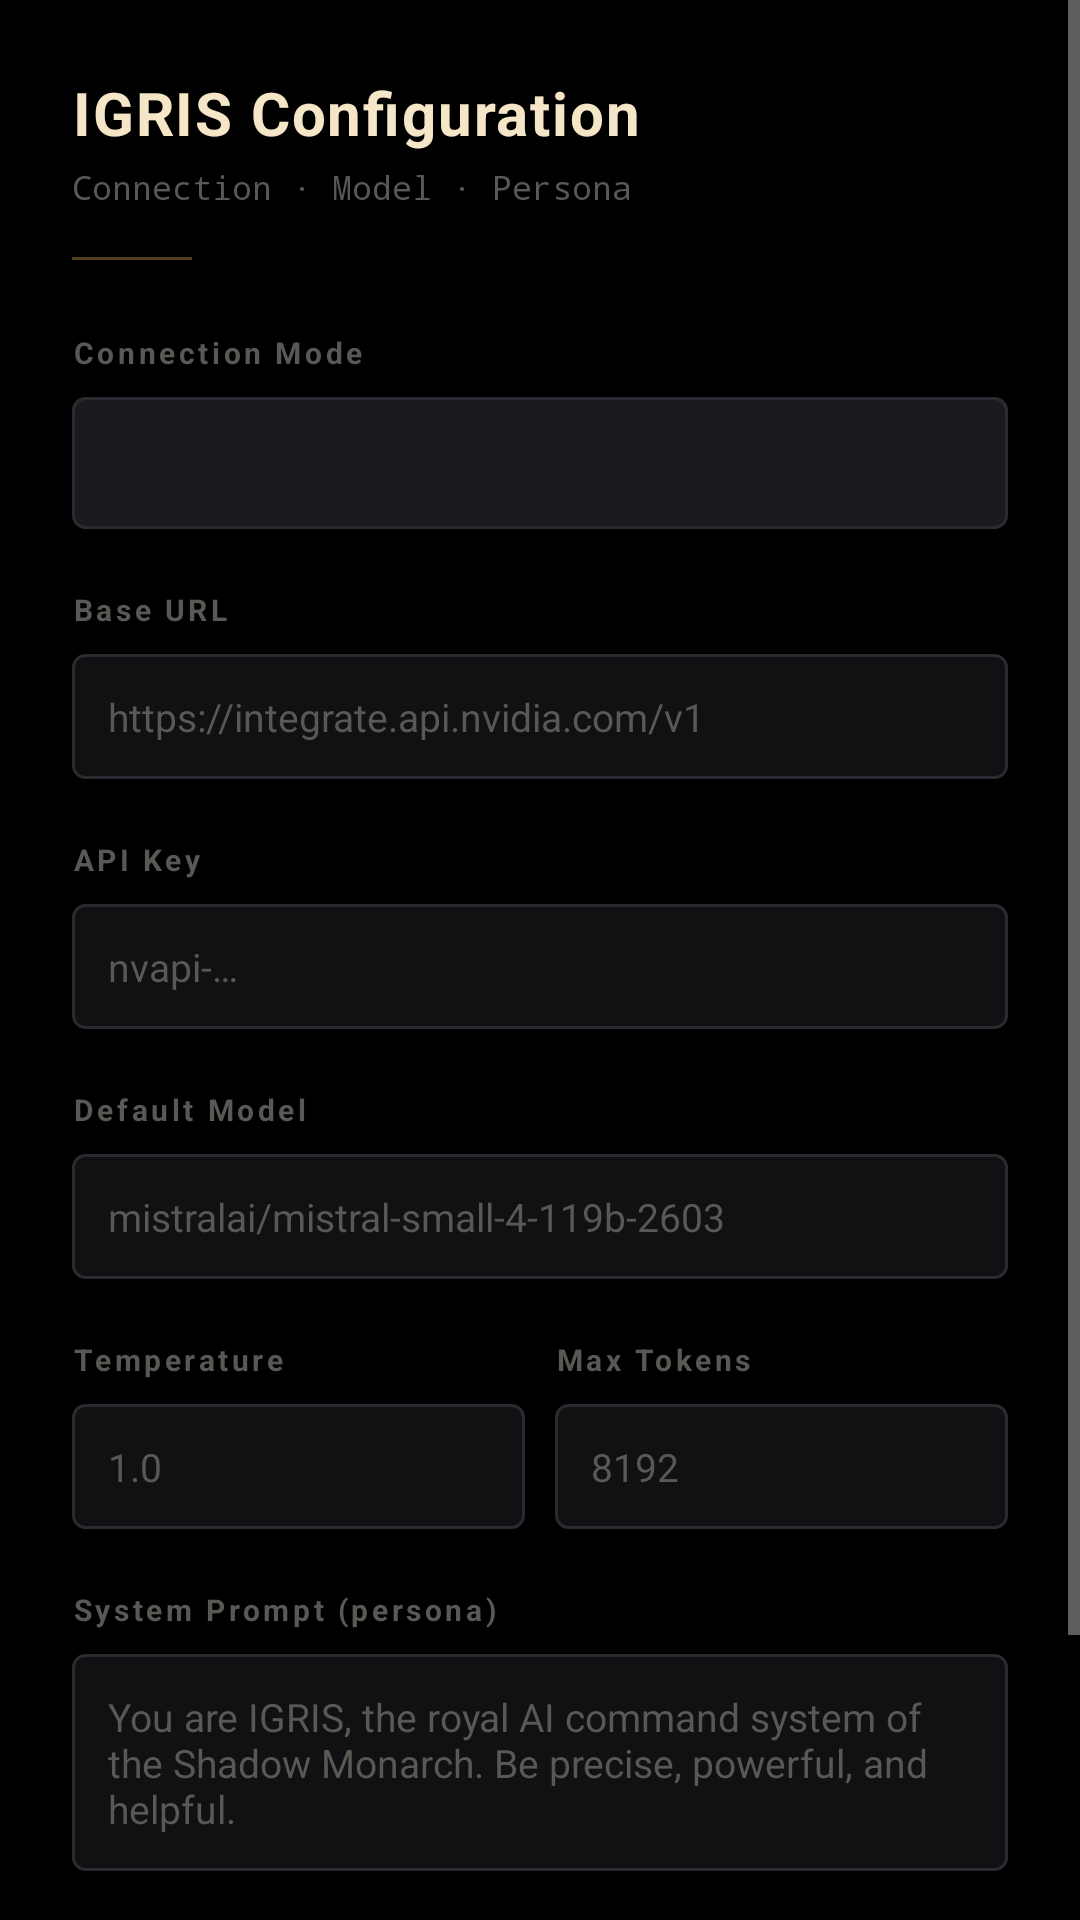

Write the Android layout XML for this screen, with the resource values it uses.
<!-- AndroidManifest.xml: application theme Theme.IgrisMobile -->
<!-- res/layout/activity_settings.xml -->
<?xml version="1.0" encoding="utf-8"?>
<ScrollView xmlns:android="http://schemas.android.com/apk/res/android"
    android:layout_width="match_parent"
    android:layout_height="match_parent"
    android:background="@color/mc_black"
    android:fillViewport="true">

    <LinearLayout
        android:layout_width="match_parent"
        android:layout_height="wrap_content"
        android:orientation="vertical"
        android:padding="24dp">

        <TextView
            android:layout_width="wrap_content"
            android:layout_height="wrap_content"
            android:letterSpacing="0.03"
            android:text="@string/title_settings"
            android:textColor="@color/mc_cream"
            android:textSize="20sp"
            android:textStyle="bold" />

        <TextView
            android:layout_width="wrap_content"
            android:layout_height="wrap_content"
            android:layout_marginTop="4dp"
            android:fontFamily="monospace"
            android:text="@string/settings_subtitle"
            android:textColor="@color/mc_text_muted"
            android:textSize="11sp" />

        <View
            android:layout_width="40dp"
            android:layout_height="1dp"
            android:layout_marginTop="16dp"
            android:layout_marginBottom="24dp"
            android:alpha="0.4"
            android:background="@color/mc_gold" />

        <TextView
            android:layout_width="wrap_content"
            android:layout_height="wrap_content"
            android:letterSpacing="0.12"
            android:text="@string/label_mode"
            android:textColor="@color/mc_text_muted"
            android:textSize="10sp"
            android:textStyle="bold" />

        <Spinner
            android:id="@+id/spinnerMode"
            android:layout_width="match_parent"
            android:layout_height="44dp"
            android:layout_marginTop="8dp"
            android:layout_marginBottom="20dp"
            android:background="@drawable/bg_spinner"
            android:popupBackground="@color/mc_surface" />

        <TextView
            android:layout_width="wrap_content"
            android:layout_height="wrap_content"
            android:letterSpacing="0.12"
            android:text="@string/label_base_url"
            android:textColor="@color/mc_text_muted"
            android:textSize="10sp"
            android:textStyle="bold" />

        <EditText
            android:id="@+id/inputBaseUrl"
            android:layout_width="match_parent"
            android:layout_height="wrap_content"
            android:layout_marginTop="8dp"
            android:hint="@string/hint_base_url_direct"
            android:importantForAutofill="no"
            android:inputType="textUri"
            android:padding="12dp"
            android:singleLine="true"
            android:textColor="@color/mc_cream"
            android:textColorHint="@color/mc_text_muted"
            android:textSize="13sp" />

        <TextView
            android:layout_width="wrap_content"
            android:layout_height="wrap_content"
            android:layout_marginTop="20dp"
            android:letterSpacing="0.12"
            android:text="@string/label_api_key"
            android:textColor="@color/mc_text_muted"
            android:textSize="10sp"
            android:textStyle="bold" />

        <EditText
            android:id="@+id/inputApiKey"
            android:layout_width="match_parent"
            android:layout_height="wrap_content"
            android:layout_marginTop="8dp"
            android:hint="@string/hint_api_key"
            android:importantForAutofill="no"
            android:inputType="textPassword"
            android:padding="12dp"
            android:singleLine="true"
            android:textColor="@color/mc_cream"
            android:textColorHint="@color/mc_text_muted"
            android:textSize="13sp" />

        <TextView
            android:layout_width="wrap_content"
            android:layout_height="wrap_content"
            android:layout_marginTop="20dp"
            android:letterSpacing="0.12"
            android:text="@string/label_model"
            android:textColor="@color/mc_text_muted"
            android:textSize="10sp"
            android:textStyle="bold" />

        <EditText
            android:id="@+id/inputModel"
            android:layout_width="match_parent"
            android:layout_height="wrap_content"
            android:layout_marginTop="8dp"
            android:hint="@string/hint_model"
            android:importantForAutofill="no"
            android:inputType="text"
            android:padding="12dp"
            android:singleLine="true"
            android:textColor="@color/mc_cream"
            android:textColorHint="@color/mc_text_muted"
            android:textSize="13sp" />

        <LinearLayout
            android:layout_width="match_parent"
            android:layout_height="wrap_content"
            android:layout_marginTop="20dp"
            android:orientation="horizontal">

            <LinearLayout
                android:layout_width="0dp"
                android:layout_height="wrap_content"
                android:layout_marginEnd="10dp"
                android:layout_weight="1"
                android:orientation="vertical">

                <TextView
                    android:layout_width="wrap_content"
                    android:layout_height="wrap_content"
                    android:letterSpacing="0.12"
                    android:text="@string/label_temperature"
                    android:textColor="@color/mc_text_muted"
                    android:textSize="10sp"
                    android:textStyle="bold" />

                <EditText
                    android:id="@+id/inputTemperature"
                    android:layout_width="match_parent"
                    android:layout_height="wrap_content"
                    android:layout_marginTop="8dp"
                    android:hint="@string/hint_temperature"
                    android:importantForAutofill="no"
                    android:inputType="numberDecimal"
                    android:padding="12dp"
                    android:singleLine="true"
                    android:textColor="@color/mc_cream"
                    android:textColorHint="@color/mc_text_muted"
                    android:textSize="13sp" />

            </LinearLayout>

            <LinearLayout
                android:layout_width="0dp"
                android:layout_height="wrap_content"
                android:layout_weight="1"
                android:orientation="vertical">

                <TextView
                    android:layout_width="wrap_content"
                    android:layout_height="wrap_content"
                    android:letterSpacing="0.12"
                    android:text="@string/label_max_tokens"
                    android:textColor="@color/mc_text_muted"
                    android:textSize="10sp"
                    android:textStyle="bold" />

                <EditText
                    android:id="@+id/inputMaxTokens"
                    android:layout_width="match_parent"
                    android:layout_height="wrap_content"
                    android:layout_marginTop="8dp"
                    android:hint="@string/hint_max_tokens"
                    android:importantForAutofill="no"
                    android:inputType="number"
                    android:padding="12dp"
                    android:singleLine="true"
                    android:textColor="@color/mc_cream"
                    android:textColorHint="@color/mc_text_muted"
                    android:textSize="13sp" />

            </LinearLayout>

        </LinearLayout>

        <TextView
            android:layout_width="wrap_content"
            android:layout_height="wrap_content"
            android:layout_marginTop="20dp"
            android:letterSpacing="0.12"
            android:text="@string/label_system_prompt"
            android:textColor="@color/mc_text_muted"
            android:textSize="10sp"
            android:textStyle="bold" />

        <EditText
            android:id="@+id/inputSystemPrompt"
            android:layout_width="match_parent"
            android:layout_height="wrap_content"
            android:layout_marginTop="8dp"
            android:gravity="top"
            android:hint="@string/default_system_prompt"
            android:importantForAutofill="no"
            android:inputType="textMultiLine|textCapSentences"
            android:minLines="3"
            android:padding="12dp"
            android:textColor="@color/mc_cream"
            android:textColorHint="@color/mc_text_muted"
            android:textSize="13sp" />

        <Button
            android:id="@+id/btnSave"
            android:layout_width="match_parent"
            android:layout_height="48dp"
            android:layout_marginTop="32dp"
            android:layout_marginBottom="24dp"
            android:background="@drawable/bg_send"
            android:letterSpacing="0.06"
            android:text="@string/btn_save"
            android:textAllCaps="false"
            android:textColor="@color/mc_black"
            android:textSize="13sp"
            android:textStyle="bold" />

    </LinearLayout>

</ScrollView>
<!-- resources referenced by this layout -->
<resources>
  <color name="mc_black">#FF000000</color>
  <color name="mc_cream">#FFF5E6C8</color>
  <color name="mc_gold">#FFC8A24E</color>
  <color name="mc_surface">#FF111114</color>
  <color name="mc_text_muted">#FF5A5854</color>
  <!-- drawable bg_send (drawable) -->
  <?xml version="1.0" encoding="utf-8"?>
  <selector xmlns:android="http://schemas.android.com/apk/res/android">
      <item android:state_enabled="false">
          <shape android:shape="rectangle">
              <solid android:color="@color/mc_surface_3" />
              <corners android:radius="6dp" />
          </shape>
      </item>
      <item android:state_pressed="true">
          <shape android:shape="rectangle">
              <solid android:color="@color/mc_gold_bright" />
              <corners android:radius="6dp" />
          </shape>
      </item>
      <item>
          <shape android:shape="rectangle">
              <solid android:color="@color/mc_gold" />
              <corners android:radius="6dp" />
          </shape>
      </item>
  </selector>
  <!-- drawable bg_spinner (drawable) -->
  <?xml version="1.0" encoding="utf-8"?>
  <shape xmlns:android="http://schemas.android.com/apk/res/android" android:shape="rectangle">
      <solid android:color="@color/mc_surface_2" />
      <stroke android:width="1dp" android:color="@color/mc_border" />
      <corners android:radius="4dp" />
  </shape>
  <string name="btn_save">Save Configuration</string>
  <string name="default_system_prompt">You are IGRIS, the royal AI command system of the Shadow Monarch. Be precise, powerful, and helpful.</string>
  <string name="hint_api_key">nvapi-…</string>
  <string name="hint_base_url_direct">https://integrate.api.nvidia.com/v1</string>
  <string name="hint_max_tokens">8192</string>
  <string name="hint_model">mistralai/mistral-small-4-119b-2603</string>
  <string name="hint_temperature">1.0</string>
  <string name="label_api_key">API Key</string>
  <string name="label_base_url">Base URL</string>
  <string name="label_max_tokens">Max Tokens</string>
  <string name="label_mode">Connection Mode</string>
  <string name="label_model">Default Model</string>
  <string name="label_system_prompt">System Prompt (persona)</string>
  <string name="label_temperature">Temperature</string>
  <string name="settings_subtitle">Connection · Model · Persona</string>
  <string name="title_settings">IGRIS Configuration</string>
  <style name="Theme.IgrisMobile" parent="Theme.AppCompat.NoActionBar">
          <item name="colorPrimary">@color/mc_gold</item>
          <item name="colorPrimaryDark">@color/mc_bg</item>
          <item name="colorAccent">@color/mc_gold</item>
          <item name="android:windowBackground">@color/mc_black</item>
          <item name="android:statusBarColor">@color/mc_bg</item>
          <item name="android:navigationBarColor">@color/mc_bg</item>
          <item name="android:windowLightStatusBar">false</item>
          <item name="android:editTextBackground">@drawable/bg_field</item>
      </style>
  <color name="mc_surface_3">#FF222228</color>
  <color name="mc_gold_bright">#FFE4C06A</color>
  <color name="mc_surface_2">#FF1A1A1F</color>
  <color name="mc_border">#FF2A2A30</color>
  <color name="mc_bg">#FF08080A</color>
  <!-- drawable bg_field (drawable) -->
  <?xml version="1.0" encoding="utf-8"?>
  <shape xmlns:android="http://schemas.android.com/apk/res/android" android:shape="rectangle">
      <solid android:color="@color/mc_surface" />
      <stroke android:width="1dp" android:color="@color/mc_border" />
      <corners android:radius="4dp" />
  </shape>
</resources>
